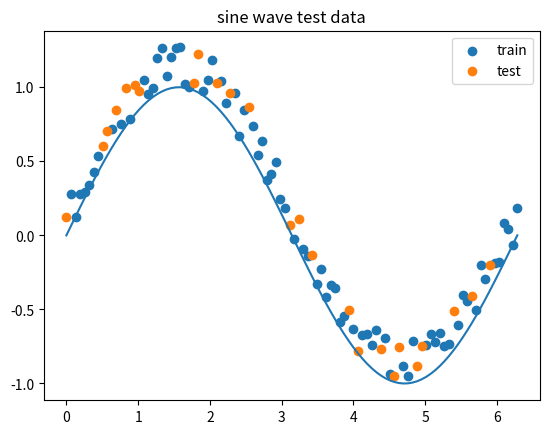

Generate this figure with matplotlib:
import numpy as np
from matplotlib import pyplot as plt

print(np.pi)

N = 100

X = np.linspace(0, 2*np.pi, N).reshape(N,1)
print(X[:5])

y = np.sin(X)
##plt.plot(X, y)
##plt.scatter(X, y)
##plt.show()

np.random.seed(1)
y += 0.3*np.random.rand(N,1)

##plt.scatter(X, y)
##plt.title('sine wave noise data')
##plt.show()

y = np.sin(X)
plt.plot(X,y)

np.random.seed(1)
y += 0.3*np.random.rand(N,1)

##plt.scatter(X,y)
##plt.title('sine wave data')
##plt.show()

# shuffle data
np.random.seed(10)

# N은 100이므로 0~99까지의 수를 섞어준다
idx = np.random.permutation(N)
print(idx)

shuffle_X = X[idx]
shuffle_y = y[idx]

print(shuffle_X[:3])
print(shuffle_y[:3])

#3:1의 비율로 train test를 나눔
n = int(N*(3/4))  #75% train시킴!!

# train data
X_train = shuffle_X[:n]
y_train = shuffle_y[:n]

#test data
X_test = shuffle_X[n:]
y_test = shuffle_y[n:]

#plot
plt.scatter(X_train, y_train, label='train')
plt.legend()
plt.title('sine wavae train data')
plt.show()

plt.scatter(X_test, y_test, label='test')
plt.legend()
plt.title('sine wave test data')
plt.show()